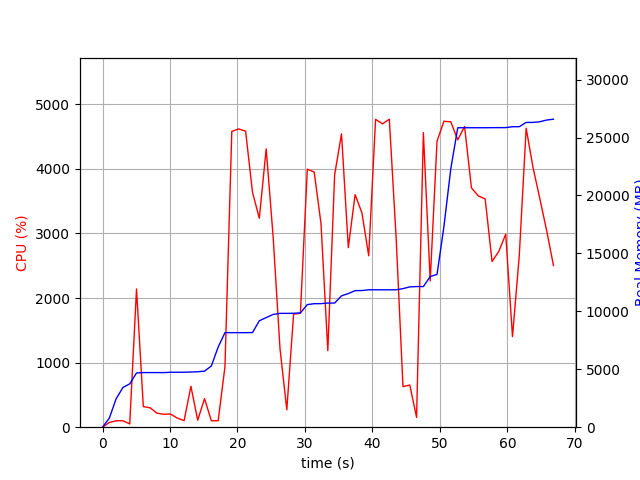

The data file committed next to this chart (first rows):
elapsed_time, nproc, cpu, mem_real, mem_virtual
3.838539123535156e-05, 1, 0.0, 7.008, 3186
1.006, 1, 73.5, 782.9, 1733
2.014, 1, 99.3, 2455, 4997
3.021, 1, 100.3, 3427, 5061
4.029, 2, 50.6, 3740, 6843
5.035, 1, 2140, 4681, 11164
6.042, 1, 318.9, 4713, 11204
7.05, 1, 300.6, 4713, 11204
8.058, 1, 217.3, 4713, 11204
9.066, 1, 200.3, 4713, 11204
10.07, 1, 203.5, 4741, 11204
11.08, 1, 141.0, 4741, 11204
12.09, 1, 101.3, 4743, 11204
13.1, 1, 633.3, 4762, 11204
14.1, 1, 108.1, 4785, 11316
15.11, 1, 441.7, 4838, 11316
16.12, 1, 100.0, 5284, 11316
17.13, 1, 99.0, 6912, 14690
18.14, 1, 936.7, 8160, 15106
19.16, 1, 4580, 8160, 15106
20.18, 1, 4619, 8160, 15106
21.2, 1, 4584, 8160, 15106
22.22, 1, 3636, 8167, 15116
23.23, 1, 3236, 9183, 16414
24.25, 1, 4309, 9460, 16596
25.29, 1, 2941, 9732, 16596
26.3, 1, 1218, 9823, 16596
27.31, 1, 269.8, 9824, 16596
28.31, 1, 1752, 9832, 16596
29.32, 1, 1764, 9864, 16596
30.35, 1, 3996, 10581, 17590
31.37, 1, 3950, 10659, 17610
32.38, 1, 3151, 10665, 17610
33.39, 1, 1186, 10715, 17610
34.4, 1, 3908, 10715, 17610
35.42, 1, 4542, 11338, 18074
36.42, 1, 2781, 11532, 18074
37.43, 1, 3601, 11784, 18074
38.44, 1, 3320, 11794, 18074
39.45, 1, 2655, 11858, 18074
40.46, 1, 4766, 11858, 18074
41.48, 1, 4697, 11858, 18074
42.5, 1, 4769, 11858, 18074
43.52, 1, 2919, 11860, 18074
44.52, 1, 628.5, 11958, 18074
45.53, 1, 653.3, 12110, 18330
46.54, 1, 151.8, 12136, 18330
47.55, 1, 4562, 12136, 18330
48.56, 1, 2266, 13004, 21914
49.57, 1, 4430, 13184, 21914
50.59, 1, 4737, 17300, 31154
51.61, 1, 4728, 22296, 31154
52.64, 1, 4449, 25844, 31154
53.65, 1, 4657, 25844, 31154
54.67, 1, 3705, 25844, 31154
55.7, 1, 3581, 25844, 31154
56.71, 1, 3534, 25844, 31154
57.73, 1, 2566, 25850, 31154
58.73, 1, 2724, 25852, 31154
59.75, 1, 2989, 25854, 31154
... 7 more rows
